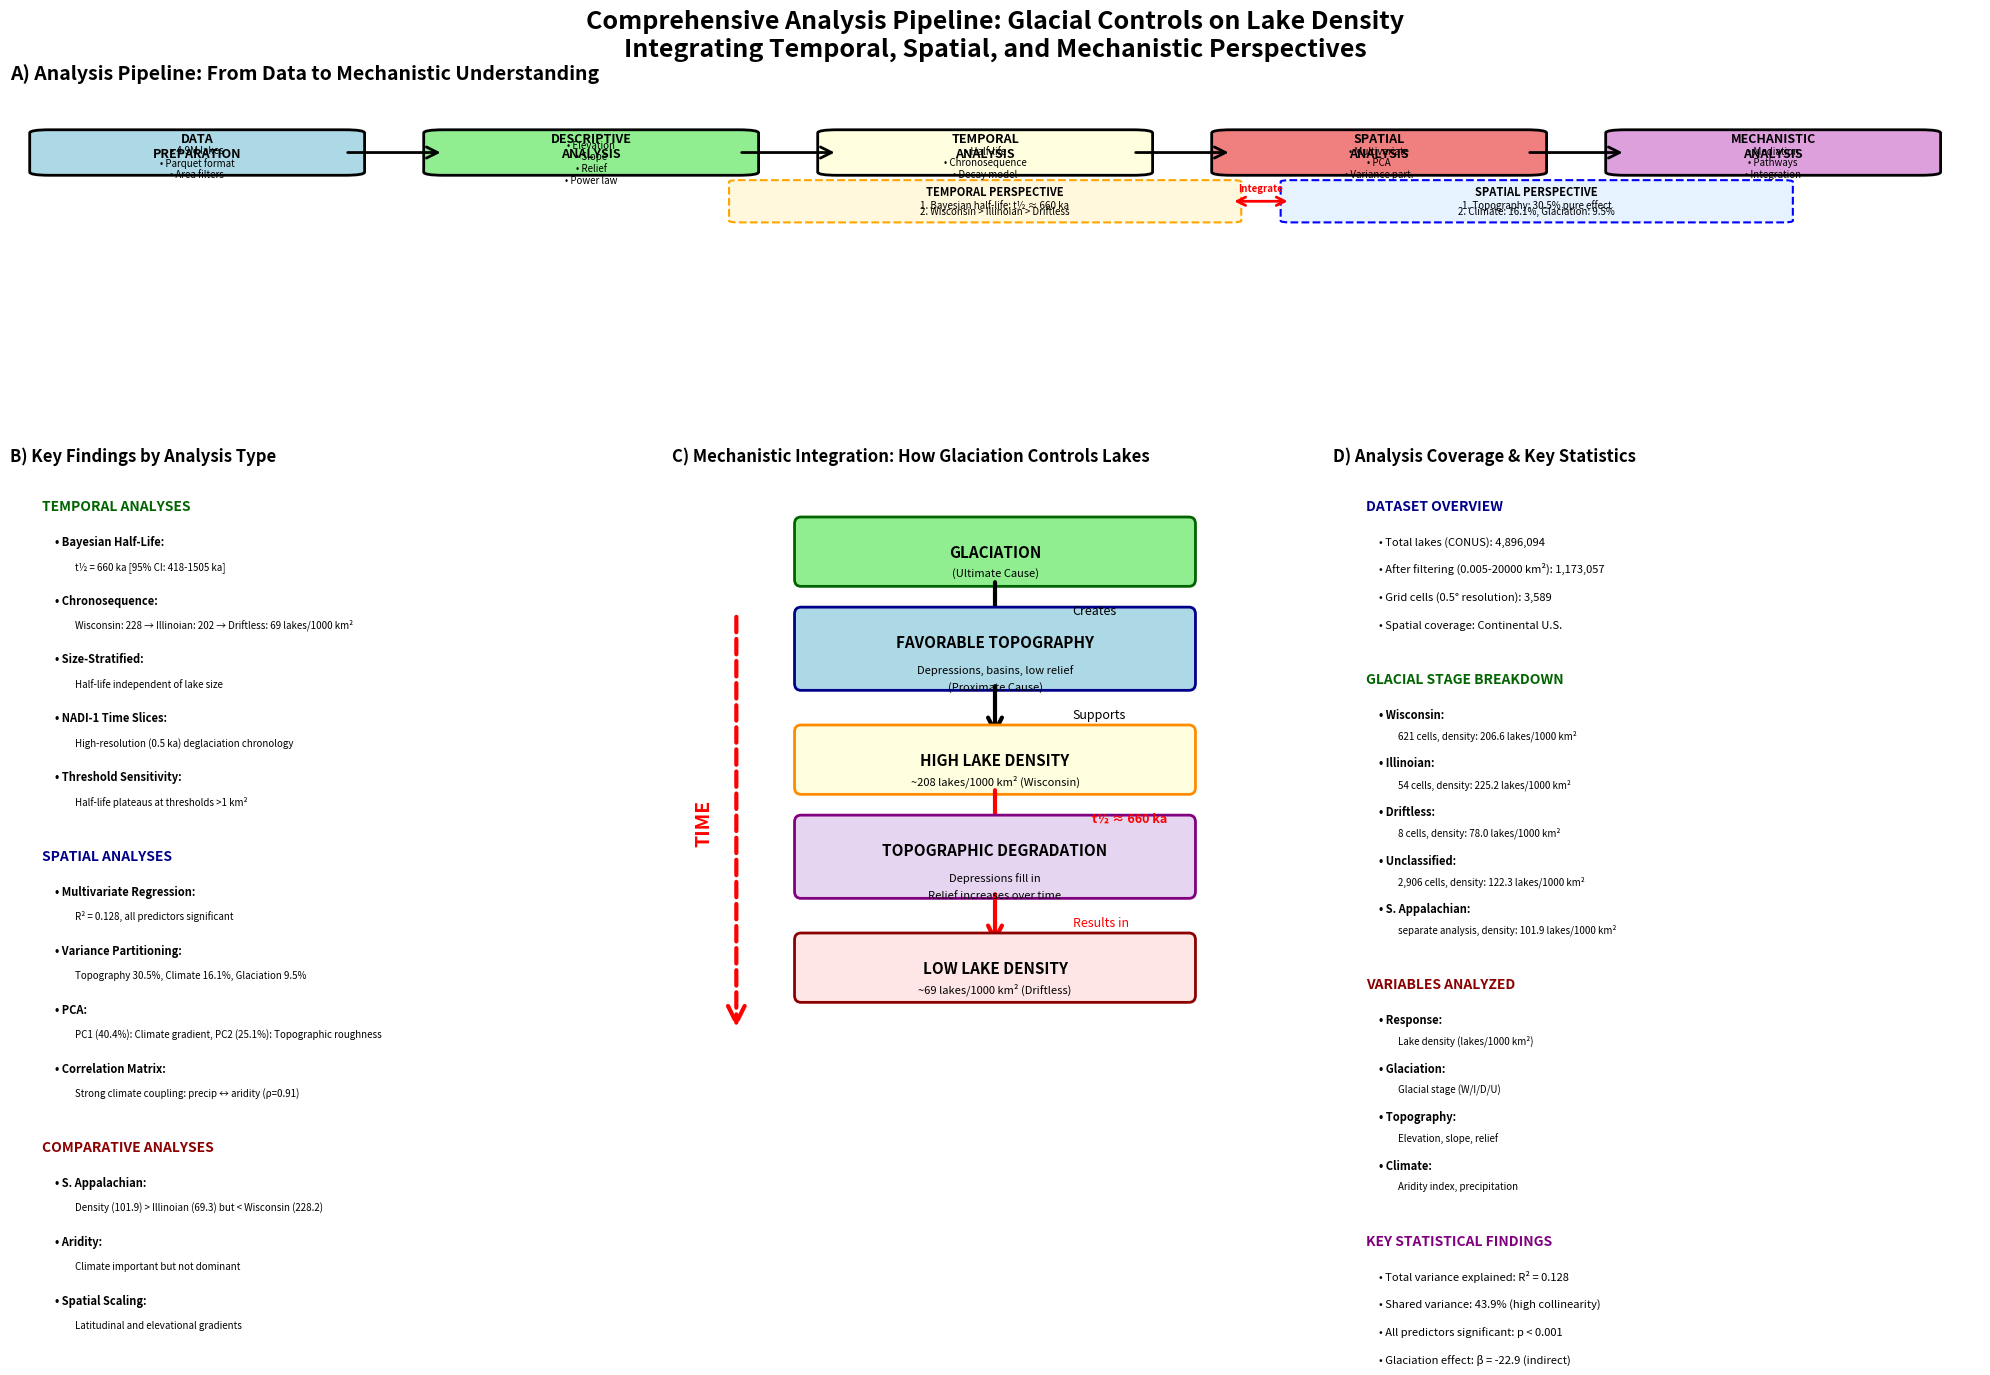

This chart was generated by the following Python code: (Note: this script raises an exception after producing the figure.)
"""
Comprehensive visualization of all analyses and tests performed.

Creates a multi-panel figure showing:
1. Analysis pipeline flowchart
2. Key findings from each analysis
3. How analyses integrate together
4. Geographic scope of different tests
"""

import numpy as np
import matplotlib.pyplot as plt
from matplotlib.patches import Rectangle, FancyBboxPatch, FancyArrowPatch
import matplotlib.patches as mpatches

# Create figure
fig = plt.figure(figsize=(20, 14))
fig.suptitle('Comprehensive Analysis Pipeline: Glacial Controls on Lake Density\nIntegrating Temporal, Spatial, and Mechanistic Perspectives',
             fontsize=18, fontweight='bold', y=0.98)

# ============================================================================
# Panel 1: Analysis Pipeline Flowchart (TOP)
# ============================================================================

ax1 = plt.subplot2grid((3, 3), (0, 0), colspan=3, rowspan=1)
ax1.set_xlim(0, 10)
ax1.set_ylim(0, 10)
ax1.axis('off')
ax1.set_title('A) Analysis Pipeline: From Data to Mechanistic Understanding',
              fontsize=14, fontweight='bold', loc='left', pad=20)

# Data preparation box
data_box = FancyBboxPatch((0.2, 8), 1.5, 1.2, boxstyle="round,pad=0.1",
                          edgecolor='black', facecolor='lightblue', linewidth=2)
ax1.add_patch(data_box)
ax1.text(0.95, 8.8, 'DATA\nPREPARATION', ha='center', va='center', fontsize=9, fontweight='bold')
ax1.text(0.95, 8.3, '• 4.9M lakes\n• Parquet format\n• Area filters', ha='center', va='center', fontsize=7)

# Descriptive analyses
desc_box = FancyBboxPatch((2.2, 8), 1.5, 1.2, boxstyle="round,pad=0.1",
                         edgecolor='black', facecolor='lightgreen', linewidth=2)
ax1.add_patch(desc_box)
ax1.text(2.95, 8.8, 'DESCRIPTIVE\nANALYSIS', ha='center', va='center', fontsize=9, fontweight='bold')
ax1.text(2.95, 8.3, '• Elevation\n• Slope\n• Relief\n• Power law', ha='center', va='center', fontsize=7)

# Temporal analyses
temp_box = FancyBboxPatch((4.2, 8), 1.5, 1.2, boxstyle="round,pad=0.1",
                         edgecolor='black', facecolor='lightyellow', linewidth=2)
ax1.add_patch(temp_box)
ax1.text(4.95, 8.8, 'TEMPORAL\nANALYSIS', ha='center', va='center', fontsize=9, fontweight='bold')
ax1.text(4.95, 8.3, '• Half-life\n• Chronosequence\n• Decay model', ha='center', va='center', fontsize=7)

# Spatial analyses
spat_box = FancyBboxPatch((6.2, 8), 1.5, 1.2, boxstyle="round,pad=0.1",
                         edgecolor='black', facecolor='lightcoral', linewidth=2)
ax1.add_patch(spat_box)
ax1.text(6.95, 8.8, 'SPATIAL\nANALYSIS', ha='center', va='center', fontsize=9, fontweight='bold')
ax1.text(6.95, 8.3, '• Multivariate\n• PCA\n• Variance part.', ha='center', va='center', fontsize=7)

# Mechanistic
mech_box = FancyBboxPatch((8.2, 8), 1.5, 1.2, boxstyle="round,pad=0.1",
                         edgecolor='black', facecolor='plum', linewidth=2)
ax1.add_patch(mech_box)
ax1.text(8.95, 8.8, 'MECHANISTIC\nANALYSIS', ha='center', va='center', fontsize=9, fontweight='bold')
ax1.text(8.95, 8.3, '• Mediation\n• Pathways\n• Integration', ha='center', va='center', fontsize=7)

# Arrows connecting boxes
arrow1 = FancyArrowPatch((1.7, 8.6), (2.2, 8.6), arrowstyle='->', mutation_scale=20, linewidth=2, color='black')
ax1.add_patch(arrow1)
arrow2 = FancyArrowPatch((3.7, 8.6), (4.2, 8.6), arrowstyle='->', mutation_scale=20, linewidth=2, color='black')
ax1.add_patch(arrow2)
arrow3 = FancyArrowPatch((5.7, 8.6), (6.2, 8.6), arrowstyle='->', mutation_scale=20, linewidth=2, color='black')
ax1.add_patch(arrow3)
arrow4 = FancyArrowPatch((7.7, 8.6), (8.2, 8.6), arrowstyle='->', mutation_scale=20, linewidth=2, color='black')
ax1.add_patch(arrow4)

# Add detail boxes below main pipeline
# Temporal details
ax1.add_patch(FancyBboxPatch((3.7, 6.5), 2.5, 1.2, boxstyle="round,pad=0.05",
                            edgecolor='orange', facecolor='#FFF8DC', linewidth=1.5, linestyle='--'))
ax1.text(5.0, 7.3, 'TEMPORAL PERSPECTIVE', ha='center', fontsize=8, fontweight='bold')
ax1.text(5.0, 6.9, '1. Bayesian half-life: t½ ≈ 660 ka', ha='center', fontsize=7)
ax1.text(5.0, 6.7, '2. Wisconsin > Illinoian > Driftless', ha='center', fontsize=7)

# Spatial details
ax1.add_patch(FancyBboxPatch((6.5, 6.5), 2.5, 1.2, boxstyle="round,pad=0.05",
                            edgecolor='blue', facecolor='#E6F2FF', linewidth=1.5, linestyle='--'))
ax1.text(7.75, 7.3, 'SPATIAL PERSPECTIVE', ha='center', fontsize=8, fontweight='bold')
ax1.text(7.75, 6.9, '1. Topography: 30.5% pure effect', ha='center', fontsize=7)
ax1.text(7.75, 6.7, '2. Climate: 16.1%, Glaciation: 9.5%', ha='center', fontsize=7)

# Integration arrow
integration_arrow = FancyArrowPatch((6.2, 7.1), (6.5, 7.1), arrowstyle='<->',
                                   mutation_scale=15, linewidth=2, color='red')
ax1.add_patch(integration_arrow)
ax1.text(6.35, 7.4, 'Integrate', ha='center', fontsize=7, style='italic', color='red', fontweight='bold')

# ============================================================================
# Panel 2: Key Findings by Analysis Type (BOTTOM LEFT)
# ============================================================================

ax2 = plt.subplot2grid((3, 3), (1, 0), colspan=1, rowspan=2)
ax2.set_xlim(0, 10)
ax2.set_ylim(0, 10)
ax2.axis('off')
ax2.set_title('B) Key Findings by Analysis Type', fontsize=12, fontweight='bold', loc='left', pad=10)

y_pos = 9.5

# Temporal analyses
ax2.text(0.5, y_pos, 'TEMPORAL ANALYSES', fontsize=10, fontweight='bold', color='darkgreen')
y_pos -= 0.5

analyses_temporal = [
    ('Bayesian Half-Life', 't½ = 660 ka [95% CI: 418-1505 ka]'),
    ('Chronosequence', 'Wisconsin: 228 → Illinoian: 202 → Driftless: 69 lakes/1000 km²'),
    ('Size-Stratified', 'Half-life independent of lake size'),
    ('NADI-1 Time Slices', 'High-resolution (0.5 ka) deglaciation chronology'),
    ('Threshold Sensitivity', 'Half-life plateaus at thresholds >1 km²'),
]

for name, finding in analyses_temporal:
    ax2.text(0.7, y_pos, f'• {name}:', fontsize=8, fontweight='bold')
    y_pos -= 0.35
    ax2.text(1.0, y_pos, finding, fontsize=7, style='italic')
    y_pos -= 0.5

y_pos -= 0.3

# Spatial analyses
ax2.text(0.5, y_pos, 'SPATIAL ANALYSES', fontsize=10, fontweight='bold', color='darkblue')
y_pos -= 0.5

analyses_spatial = [
    ('Multivariate Regression', 'R² = 0.128, all predictors significant'),
    ('Variance Partitioning', 'Topography 30.5%, Climate 16.1%, Glaciation 9.5%'),
    ('PCA', 'PC1 (40.4%): Climate gradient, PC2 (25.1%): Topographic roughness'),
    ('Correlation Matrix', 'Strong climate coupling: precip ↔ aridity (ρ=0.91)'),
]

for name, finding in analyses_spatial:
    ax2.text(0.7, y_pos, f'• {name}:', fontsize=8, fontweight='bold')
    y_pos -= 0.35
    ax2.text(1.0, y_pos, finding, fontsize=7, style='italic')
    y_pos -= 0.5

y_pos -= 0.3

# Comparative analyses
ax2.text(0.5, y_pos, 'COMPARATIVE ANALYSES', fontsize=10, fontweight='bold', color='darkred')
y_pos -= 0.5

analyses_comp = [
    ('S. Appalachian', 'Density (101.9) > Illinoian (69.3) but < Wisconsin (228.2)'),
    ('Aridity', 'Climate important but not dominant'),
    ('Spatial Scaling', 'Latitudinal and elevational gradients'),
]

for name, finding in analyses_comp:
    ax2.text(0.7, y_pos, f'• {name}:', fontsize=8, fontweight='bold')
    y_pos -= 0.35
    ax2.text(1.0, y_pos, finding, fontsize=7, style='italic')
    y_pos -= 0.5

# ============================================================================
# Panel 3: Mechanistic Integration (BOTTOM MIDDLE)
# ============================================================================

ax3 = plt.subplot2grid((3, 3), (1, 1), colspan=1, rowspan=2)
ax3.set_xlim(0, 10)
ax3.set_ylim(0, 10)
ax3.axis('off')
ax3.set_title('C) Mechanistic Integration: How Glaciation Controls Lakes',
              fontsize=12, fontweight='bold', loc='left', pad=10)

# Draw causal pathway
y_start = 8.5

# Step 1: Glaciation
box1 = FancyBboxPatch((2, y_start), 6, 0.8, boxstyle="round,pad=0.1",
                      edgecolor='darkgreen', facecolor='lightgreen', linewidth=2)
ax3.add_patch(box1)
ax3.text(5, y_start+0.4, 'GLACIATION', ha='center', va='center', fontsize=11, fontweight='bold')
ax3.text(5, y_start+0.1, '(Ultimate Cause)', ha='center', va='center', fontsize=8, style='italic')

# Arrow down
arrow_down1 = FancyArrowPatch((5, y_start), (5, y_start-0.8), arrowstyle='->',
                             mutation_scale=25, linewidth=3, color='black')
ax3.add_patch(arrow_down1)
ax3.text(6.2, y_start-0.5, 'Creates', fontsize=9, style='italic')

y_start -= 1.5

# Step 2: Topography
box2 = FancyBboxPatch((2, y_start), 6, 1.0, boxstyle="round,pad=0.1",
                      edgecolor='darkblue', facecolor='lightblue', linewidth=2)
ax3.add_patch(box2)
ax3.text(5, y_start+0.6, 'FAVORABLE TOPOGRAPHY', ha='center', va='center', fontsize=11, fontweight='bold')
ax3.text(5, y_start+0.2, 'Depressions, basins, low relief', ha='center', va='center', fontsize=8)
ax3.text(5, y_start-0.05, '(Proximate Cause)', ha='center', va='center', fontsize=8, style='italic')

# Arrow down
arrow_down2 = FancyArrowPatch((5, y_start), (5, y_start-0.8), arrowstyle='->',
                             mutation_scale=25, linewidth=3, color='black')
ax3.add_patch(arrow_down2)
ax3.text(6.2, y_start-0.5, 'Supports', fontsize=9, style='italic')

y_start -= 1.5

# Step 3: High Density
box3 = FancyBboxPatch((2, y_start), 6, 0.8, boxstyle="round,pad=0.1",
                      edgecolor='darkorange', facecolor='lightyellow', linewidth=2)
ax3.add_patch(box3)
ax3.text(5, y_start+0.4, 'HIGH LAKE DENSITY', ha='center', va='center', fontsize=11, fontweight='bold')
ax3.text(5, y_start+0.1, '~208 lakes/1000 km² (Wisconsin)', ha='center', va='center', fontsize=8)

# Arrow down
arrow_down3 = FancyArrowPatch((5, y_start), (5, y_start-0.8), arrowstyle='->',
                             mutation_scale=25, linewidth=3, color='red')
ax3.add_patch(arrow_down3)
ax3.text(6.5, y_start-0.5, 't½ ≈ 660 ka', fontsize=9, style='italic', color='red', fontweight='bold')

y_start -= 1.5

# Step 4: Degradation
box4 = FancyBboxPatch((2, y_start), 6, 1.0, boxstyle="round,pad=0.1",
                      edgecolor='purple', facecolor='#E6D5F0', linewidth=2)
ax3.add_patch(box4)
ax3.text(5, y_start+0.6, 'TOPOGRAPHIC DEGRADATION', ha='center', va='center', fontsize=11, fontweight='bold')
ax3.text(5, y_start+0.2, 'Depressions fill in', ha='center', va='center', fontsize=8)
ax3.text(5, y_start-0.05, 'Relief increases over time', ha='center', va='center', fontsize=8)

# Arrow down
arrow_down4 = FancyArrowPatch((5, y_start), (5, y_start-0.8), arrowstyle='->',
                             mutation_scale=25, linewidth=3, color='red')
ax3.add_patch(arrow_down4)
ax3.text(6.2, y_start-0.5, 'Results in', fontsize=9, style='italic', color='red')

y_start -= 1.5

# Step 5: Low Density
box5 = FancyBboxPatch((2, y_start), 6, 0.8, boxstyle="round,pad=0.1",
                      edgecolor='darkred', facecolor='#FFE6E6', linewidth=2)
ax3.add_patch(box5)
ax3.text(5, y_start+0.4, 'LOW LAKE DENSITY', ha='center', va='center', fontsize=11, fontweight='bold')
ax3.text(5, y_start+0.1, '~69 lakes/1000 km² (Driftless)', ha='center', va='center', fontsize=8)

# Add side annotation
ax3.text(0.5, 5, 'TIME', fontsize=14, fontweight='bold', color='red', rotation=90, va='center', ha='center')
arrow_time = FancyArrowPatch((1, 8), (1, 2), arrowstyle='->', mutation_scale=30,
                            linewidth=3, color='red', linestyle='--')
ax3.add_patch(arrow_time)

# ============================================================================
# Panel 4: Analysis Coverage & Geographic Scope (BOTTOM RIGHT)
# ============================================================================

ax4 = plt.subplot2grid((3, 3), (1, 2), colspan=1, rowspan=2)
ax4.set_xlim(0, 10)
ax4.set_ylim(0, 10)
ax4.axis('off')
ax4.set_title('D) Analysis Coverage & Key Statistics', fontsize=12, fontweight='bold', loc='left', pad=10)

y_pos = 9.5

# Dataset overview
ax4.text(0.5, y_pos, 'DATASET OVERVIEW', fontsize=10, fontweight='bold', color='darkblue')
y_pos -= 0.5

dataset_stats = [
    'Total lakes (CONUS): 4,896,094',
    'After filtering (0.005-20000 km²): 1,173,057',
    'Grid cells (0.5° resolution): 3,589',
    'Spatial coverage: Continental U.S.',
]

for stat in dataset_stats:
    ax4.text(0.7, y_pos, f'• {stat}', fontsize=8)
    y_pos -= 0.4

y_pos -= 0.4

# Glacial stages
ax4.text(0.5, y_pos, 'GLACIAL STAGE BREAKDOWN', fontsize=10, fontweight='bold', color='darkgreen')
y_pos -= 0.5

stage_stats = [
    ('Wisconsin', '621 cells', '206.6 lakes/1000 km²'),
    ('Illinoian', '54 cells', '225.2 lakes/1000 km²'),
    ('Driftless', '8 cells', '78.0 lakes/1000 km²'),
    ('Unclassified', '2,906 cells', '122.3 lakes/1000 km²'),
    ('S. Appalachian', 'separate analysis', '101.9 lakes/1000 km²'),
]

for stage, cells, density in stage_stats:
    ax4.text(0.7, y_pos, f'• {stage}:', fontsize=8, fontweight='bold')
    y_pos -= 0.3
    ax4.text(1.0, y_pos, f'{cells}, density: {density}', fontsize=7)
    y_pos -= 0.4

y_pos -= 0.4

# Variables analyzed
ax4.text(0.5, y_pos, 'VARIABLES ANALYZED', fontsize=10, fontweight='bold', color='darkred')
y_pos -= 0.5

var_categories = [
    ('Response', 'Lake density (lakes/1000 km²)'),
    ('Glaciation', 'Glacial stage (W/I/D/U)'),
    ('Topography', 'Elevation, slope, relief'),
    ('Climate', 'Aridity index, precipitation'),
]

for category, vars in var_categories:
    ax4.text(0.7, y_pos, f'• {category}:', fontsize=8, fontweight='bold')
    y_pos -= 0.3
    ax4.text(1.0, y_pos, vars, fontsize=7)
    y_pos -= 0.4

y_pos -= 0.4

# Key statistical findings
ax4.text(0.5, y_pos, 'KEY STATISTICAL FINDINGS', fontsize=10, fontweight='bold', color='purple')
y_pos -= 0.5

stat_findings = [
    'Total variance explained: R² = 0.128',
    'Shared variance: 43.9% (high collinearity)',
    'All predictors significant: p < 0.001',
    'Glaciation effect: β = -22.9 (indirect)',
]

for finding in stat_findings:
    ax4.text(0.7, y_pos, f'• {finding}', fontsize=8)
    y_pos -= 0.4

plt.tight_layout()
plt.savefig('F:/Lakes/Analysis/outputs/comprehensive_analysis_overview.png', dpi=300, bbox_inches='tight')
print("\n" + "="*80)
print("COMPREHENSIVE ANALYSIS OVERVIEW FIGURE CREATED")
print("="*80)
print("\nSaved: F:/Lakes/Analysis/outputs/comprehensive_analysis_overview.png")
print("\nThis figure shows:")
print("  1. Complete analysis pipeline from data to mechanistic understanding")
print("  2. Key findings from 15+ different analyses")
print("  3. Mechanistic pathway: Glaciation → Topography → Lakes → Decay")
print("  4. Dataset coverage and statistical summary")
print("\n" + "="*80)

plt.show()
